Image classification data set "data" (ydtrxh/ENSAM-Smart-Navigation on GitHub). Class labels (15): student administration office, amphithéâtre, GMS practical work workshop, bibliothèque, forum center, centre de langue, centre de recherche, département matériaux et des procédés, AEEE department, civil engineering department, département mathématiques informatique, département forge et fonderie, département énergétique, salle de conférence, TP fabrication mécanique.

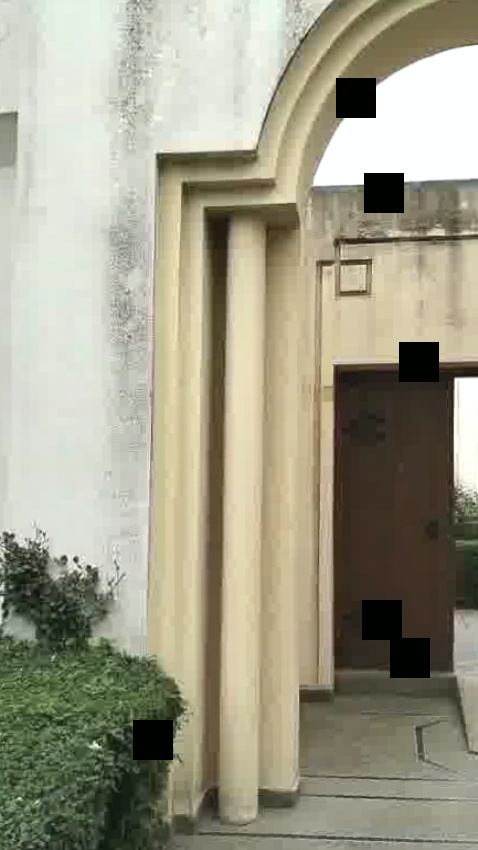
Label: centre de recherche

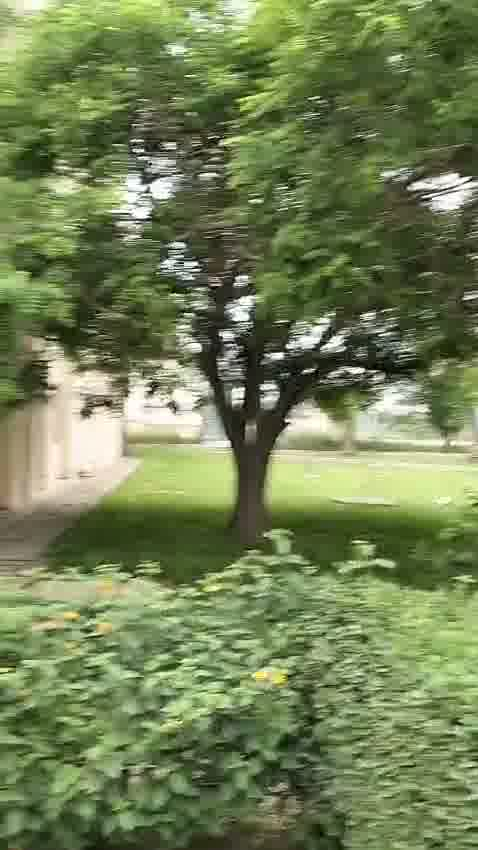
Label: département mathématiques informatique

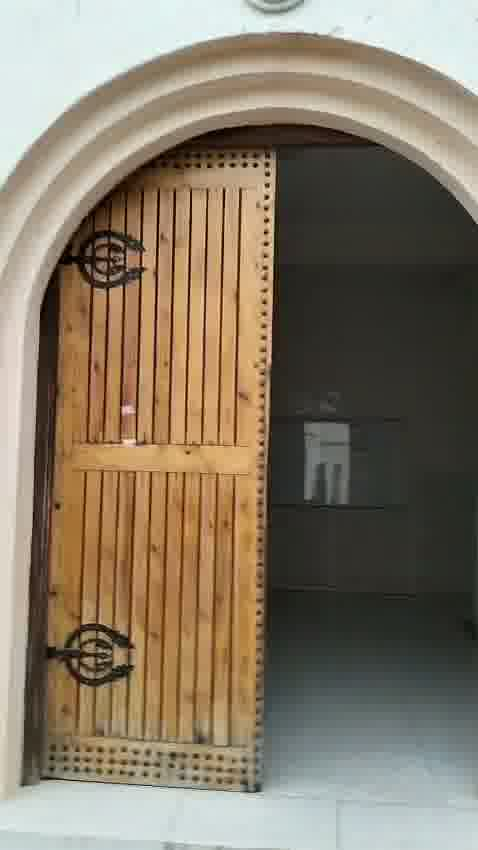
Label: AEEE department

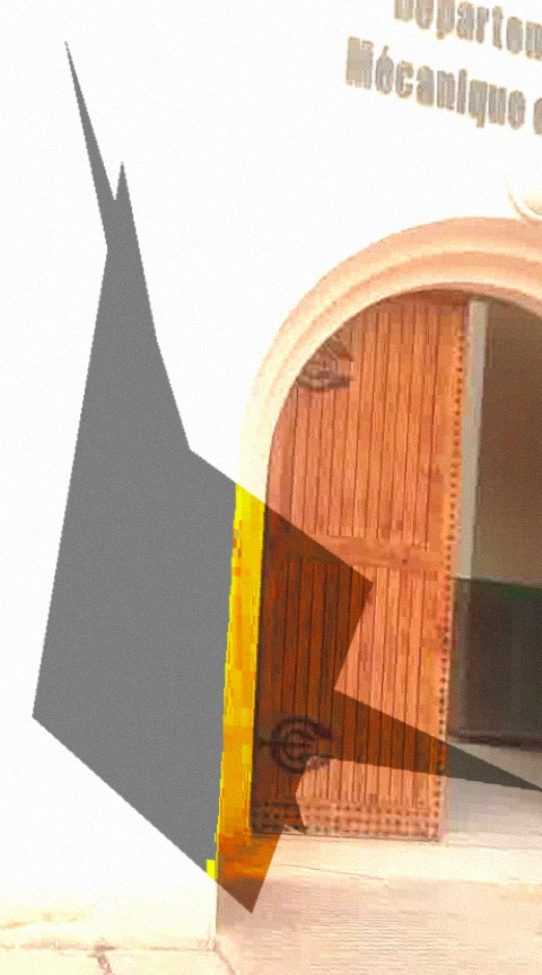
Label: GMS practical work workshop

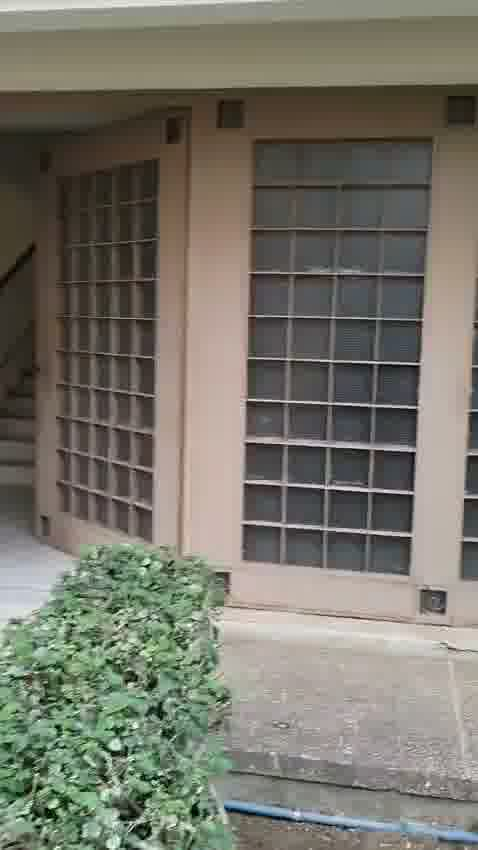
Label: département forge et fonderie

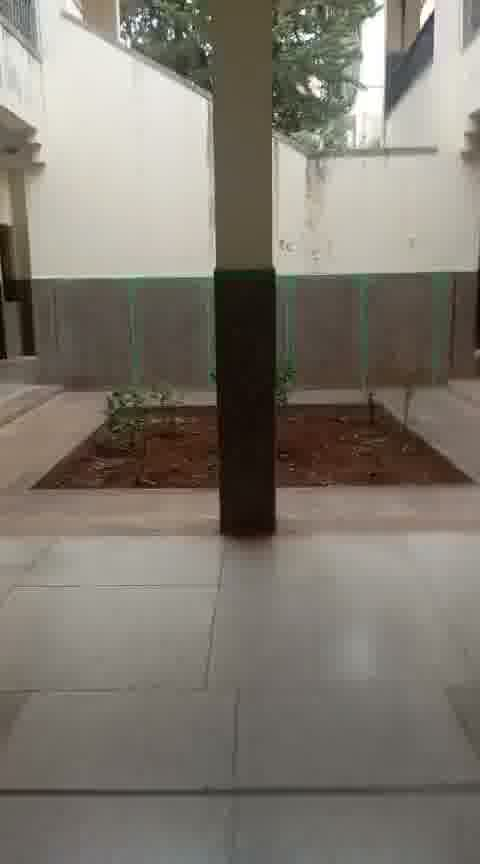
Label: centre de langue
